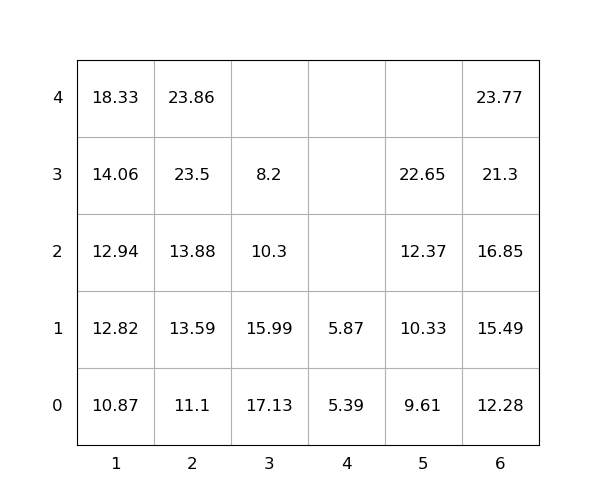

The file beside this chart, header and first rows:
idx, loc_x, loc_y, loc_z, weight, group, score, seq, emerg, reloc, size(ft)
1, 6, 0, 0, 12.28, 0, 12.28, 1, 0, 0, 20
2, 6, 0, 1, 15.49, 0, 15.49, 2, 0, 0, 20
3, 6, 0, 2, 16.85, 0, 16.85, 3, 0, 0, 20
4, 6, 0, 3, 21.3, 0, 21.3, 4, 0, 0, 20
5, 2, 0, 0, 11.1, 0, 11.1, 5, 0, 0, 20
6, 6, 0, 4, 23.77, 0, 23.77, 6, 0, 0, 20
7, 2, 0, 1, 13.59, 0, 13.59, 7, 0, 0, 20
8, 2, 0, 2, 13.88, 0, 13.88, 8, 0, 0, 20
9, 1, 0, 0, 10.87, 0, 10.87, 9, 0, 0, 20
10, 2, 0, 3, 23.5, 0, 23.5, 10, 0, 0, 20
11, 3, 0, 0, 17.13, 0, 17.13, 11, 0, 1.0, 20
12, 3, 0, 1, 15.99, 0, 15.99, 12, 0, 1.0, 20
13, 1, 0, 1, 12.82, 0, 12.82, 13, 0, 0, 20
14, 1, 0, 2, 12.94, 0, 12.94, 14, 0, 0, 20
15, 5, 0, 0, 9.61, 0, 9.61, 15, 0, 0, 20
16, 2, 0, 4, 23.86, 0, 23.86, 16, 0, 0, 20
17, 1, 0, 3, 14.06, 0, 14.06, 17, 0, 0, 20
18, 1, 0, 4, 18.33, 0, 18.33, 18, 0, 0, 20
19, 5, 0, 1, 10.33, 0, 10.33, 19, 0, 0, 20
20, 3, 0, 2, 10.3, 0, 10.3, 20, 0, 1.0, 20
21, 5, 0, 2, 12.37, 0, 12.37, 21, 0, 0, 20
22, 3, 0, 3, 8.2, 0, 8.2, 22, 0, 1.0, 20
23, 5, 0, 3, 22.65, 0, 22.65, 23, 0, 0, 20
24, 4, 0, 0, 5.39, 0, 5.39, 24, 0, 0, 20
25, 4, 0, 1, 5.87, 0, 5.87, 25, 0, 0, 20
